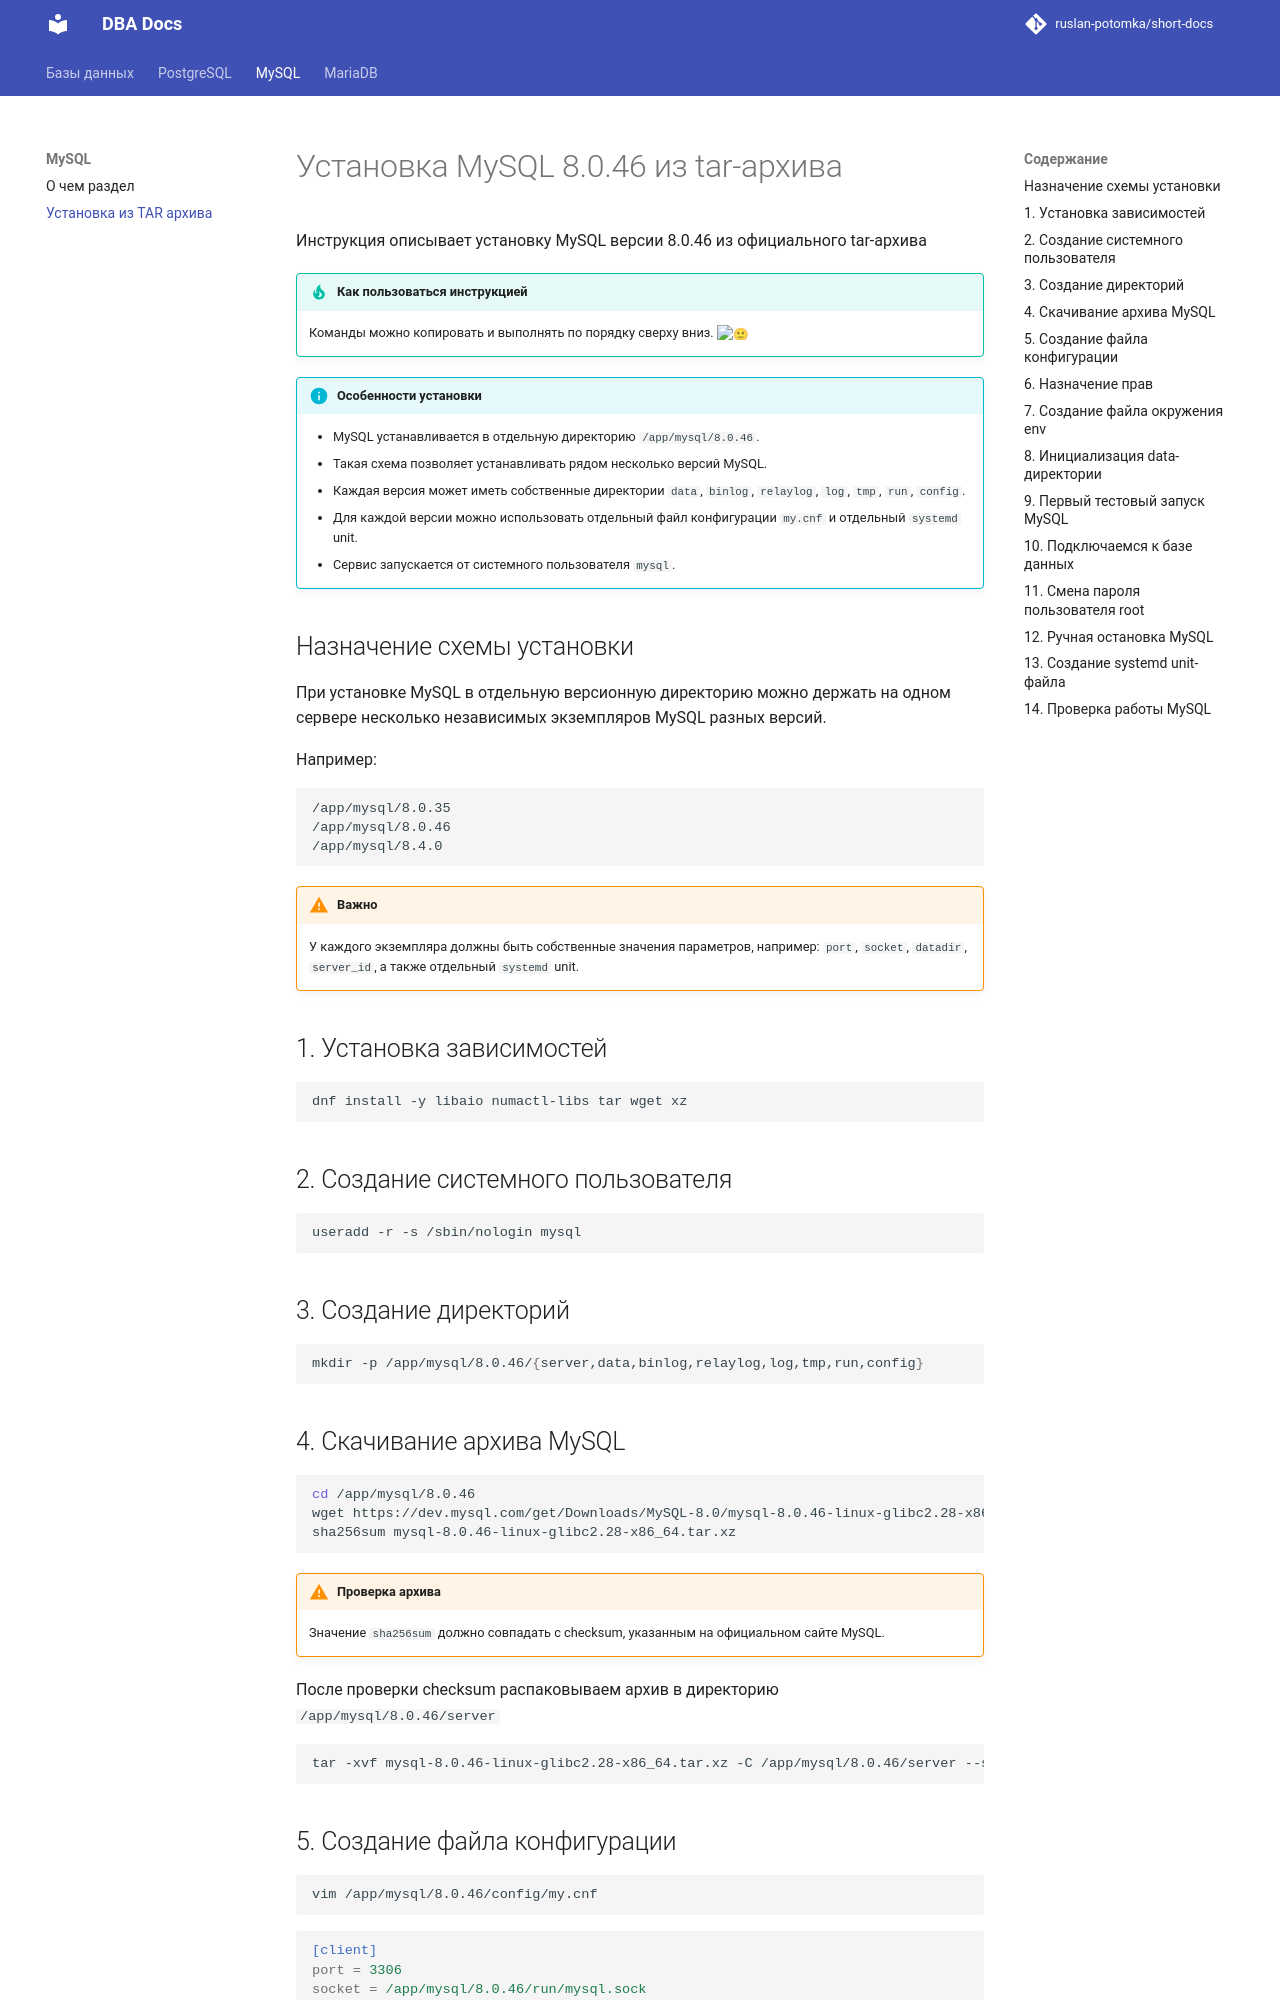

repository: ruslan-potomka/short-docs · page: mysql/mysql-install-from-tar/index.html · generator: mkdocs


# Установка MySQL 8.0.46 из tar-архива
Инструкция описывает установку MySQL версии 8.0.46 из официального tar-архива

!!! tip "Как пользоваться инструкцией"
    Команды можно копировать и выполнять по порядку сверху вниз. :slightly_smiling_face:

!!! info "Особенности установки"
    - MySQL устанавливается в отдельную директорию `/app/mysql/8.0.46`.
    - Такая схема позволяет устанавливать рядом несколько версий MySQL.
    - Каждая версия может иметь собственные директории `data`, `binlog`, `relaylog`, `log`, `tmp`, `run`, `config`.
    - Для каждой версии можно использовать отдельный файл конфигурации `my.cnf` и отдельный `systemd` unit.
    - Сервис запускается от системного пользователя `mysql`.

## Назначение схемы установки

При установке MySQL в отдельную версионную директорию можно держать на одном сервере несколько независимых экземпляров MySQL разных версий.

Например:

```text
/app/mysql/8.0.35
/app/mysql/8.0.46
/app/mysql/8.4.0
```

!!! warning "Важно"
    У каждого экземпляра должны быть собственные значения параметров, например: `port`, `socket`, `datadir`, `server_id`, а также отдельный `systemd` unit.

## 1. Установка зависимостей

```bash
dnf install -y libaio numactl-libs tar wget xz
```

## 2. Создание системного пользователя

```bash
useradd -r -s /sbin/nologin mysql
```

## 3. Создание директорий

```bash
mkdir -p /app/mysql/8.0.46/{server,data,binlog,relaylog,log,tmp,run,config}
```

## 4. Скачивание архива MySQL

```bash
cd /app/mysql/8.0.46
wget https://dev.mysql.com/get/Downloads/MySQL-8.0/mysql-8.0.46-linux-glibc2.28-x86_64.tar.xz
sha256sum mysql-8.0.46-linux-glibc2.28-x86_64.tar.xz
```

!!! warning "Проверка архива"
    Значение `sha256sum` должно совпадать с checksum, указанным на официальном сайте MySQL.

После проверки checksum распаковываем архив в директорию `/app/mysql/8.0.46/server`

```bash
tar -xvf mysql-8.0.46-linux-glibc2.28-x86_64.tar.xz -C /app/mysql/8.0.46/server --strip-components=1
```
